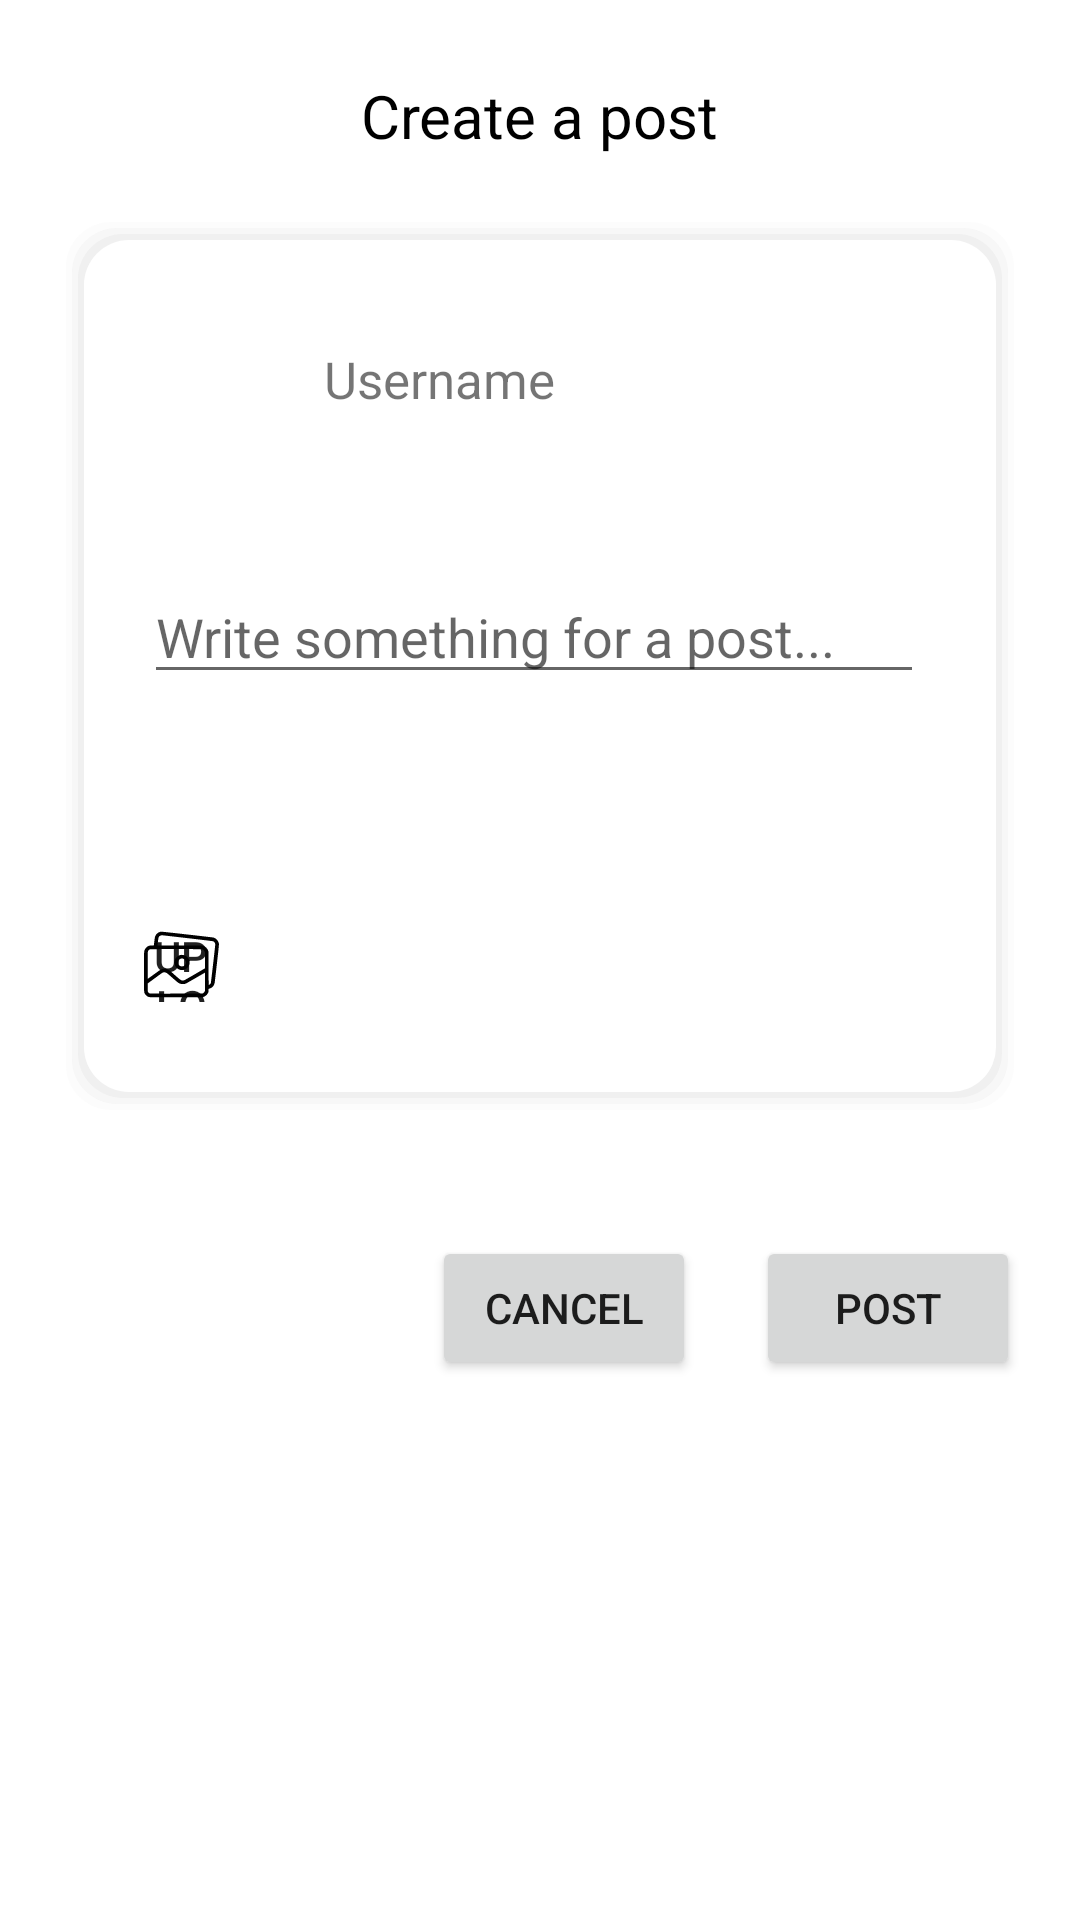

The Android layout XML behind this screen, and the referenced resources:
<!-- AndroidManifest.xml: application theme Theme.Gymstagram -->
<!-- res/layout/fragment_new_post.xml -->
<?xml version="1.0" encoding="utf-8"?>
<LinearLayout
    xmlns:android="http://schemas.android.com/apk/res/android"
    xmlns:app="http://schemas.android.com/apk/res-auto"
    xmlns:tools="http://schemas.android.com/tools"
    android:id="@+id/frameLayout"
    android:layout_width="match_parent"
    android:layout_height="match_parent"
    android:orientation="vertical"
    tools:context=".NewPost">

    <TextView
        android:id="@+id/textView"
        android:layout_width="wrap_content"
        android:layout_height="wrap_content"
        android:layout_marginTop="25dp"
        android:text="Create a post"
        android:textColor="@color/black"
        android:textSize="20dp"
        android:layout_gravity="center"
     />

    <LinearLayout
        android:layout_width="match_parent"
        android:layout_height="300dp"
        android:background="@drawable/card"
        android:orientation="vertical"
        android:layout_margin="20dp"
        android:layout_marginTop="40dp"
        >
        <LinearLayout
            android:id="@+id/post_header"
            android:layout_width="match_parent"
            android:layout_height="wrap_content"
            android:layout_margin="20dp"
            android:orientation="horizontal">
            <ImageView
                android:id="@+id/profile_photo"
                android:layout_width="50dp"
                android:layout_height="50dp"
                android:background="@mipmap/profile_pic_man"></ImageView>
            <TextView
                android:id="@+id/username"
                android:layout_width="match_parent"
                android:layout_height="match_parent"
                android:layout_marginLeft="10dp"
                android:layout_marginVertical="15dp"
                android:text="Username"
                android:textSize="17dp"></TextView>
        </LinearLayout>
        <EditText
            android:id="@+id/description"
            android:layout_width="match_parent"
            android:layout_height="wrap_content"
            android:layout_marginStart="20dp"
            android:layout_marginTop="20dp"
            android:layout_marginEnd="24dp"
            android:hint="Write something for a post..."
            android:inputType="text|textMultiLine"
            android:selectAllOnFocus="true"
            app:layout_constraintEnd_toEndOf="parent"
            app:layout_constraintStart_toStartOf="parent"
            app:layout_constraintTop_toTopOf="parent" />
        <View
            android:layout_width="0dp"
            android:layout_height="0dp"
            android:layout_weight="1" />
        <Button
            android:id="@+id/button_upload_media"
            android:layout_width="25dp"
            android:layout_height="25dp"
            android:layout_marginStart="20dp"
            android:layout_marginBottom="30dp"
            android:background="@drawable/gallery"
            android:text="Upload Media"
            app:layout_constraintBottom_toBottomOf="parent"
            app:layout_constraintEnd_toEndOf="parent"
            app:layout_constraintHorizontal_bias="0"
            app:layout_constraintStart_toStartOf="parent"
            app:layout_constraintTop_toTopOf="parent" />

    </LinearLayout>
    <LinearLayout
        android:layout_width="match_parent"
        android:layout_height="wrap_content"
        android:orientation="horizontal"
        android:layout_margin="20dp"
        >
        <View
            android:layout_width="0dp"
            android:layout_height="0dp"
            android:layout_weight="1" />
        <Button
            android:layout_width="wrap_content"
            android:layout_height="wrap_content"
            android:id="@+id/button_cancel"
            android:layout_marginLeft="20dp"
            android:text="Cancel">

        </Button>
        <Button
            android:layout_width="wrap_content"
            android:layout_height="wrap_content"
            android:id="@+id/button_post"
            android:layout_marginLeft="20dp"
            android:text="Post"
            >
        </Button>

    </LinearLayout>



</LinearLayout>
<!-- resources referenced by this layout -->
<resources>
  <color name="black">#FF000000</color>
  <!-- drawable card (drawable) -->
  <?xml version="1.0" encoding="utf-8"?>
  <layer-list xmlns:android="http://schemas.android.com/apk/res/android" >
  
      
      <item>
          <shape>
              <padding
                  android:bottom="2dp"
                  android:left="2dp"
                  android:right="2dp"
                  android:top="2dp" />
              <solid android:color="#00CCCCCC" />
              <corners android:radius="15dp" />
          </shape>
      </item>
      <item>
          <shape>
              <padding
                  android:bottom="2dp"
                  android:left="2dp"
                  android:right="2dp"
                  android:top="2dp" />
              <solid android:color="#10CCCCCC" />
              <corners android:radius="15dp" />
          </shape>
      </item>
      <item>
          <shape>
              <padding
                  android:bottom="2dp"
                  android:left="2dp"
                  android:right="2dp"
                  android:top="2dp" />
              <solid android:color="#20CCCCCC" />
              <corners android:radius="15dp" />
          </shape>
      </item>
      <item>
          <shape>
              <padding
                  android:bottom="2dp"
                  android:left="2dp"
                  android:right="2dp"
                  android:top="2dp" />
              <solid android:color="#30CCCCCC" />
              <corners android:radius="15dp" />
          </shape>
      </item>
  
      
      <item>
          <shape>
              <solid android:color="@android:color/white" />
              <corners android:radius="15dp" />
          </shape>
      </item>
  
  </layer-list>
  <!-- drawable gallery: vector/xml drawable (drawable, 2587 chars, omitted) -->
  <!-- mipmap profile_pic_man (mipmap-anydpi-v26) -->
  <?xml version="1.0" encoding="utf-8"?>
  <adaptive-icon xmlns:android="http://schemas.android.com/apk/res/android">
      <background android:drawable="@drawable/profile_pic_man_background"/>
      <foreground android:drawable="@mipmap/profile_pic_man_foreground"/>
  </adaptive-icon>
  <style name="Theme.Gymstagram" parent="Theme.MaterialComponents.DayNight.DarkActionBar">
          
          <item name="colorPrimary">@color/purple_500</item>
          <item name="colorPrimaryVariant">@color/purple_700</item>
          <item name="colorOnPrimary">@color/white</item>
          
          <item name="colorSecondary">@color/teal_200</item>
          <item name="colorSecondaryVariant">@color/teal_700</item>
          <item name="colorOnSecondary">@color/black</item>
          
          <item name="android:statusBarColor">?attr/colorPrimaryVariant</item>
          
      </style>
  <color name="purple_500">#FF6200EE</color>
  <color name="purple_700">#FF3700B3</color>
  <color name="white">#FFFFFFFF</color>
  <color name="teal_200">#FF03DAC5</color>
  <color name="teal_700">#FF018786</color>
</resources>
